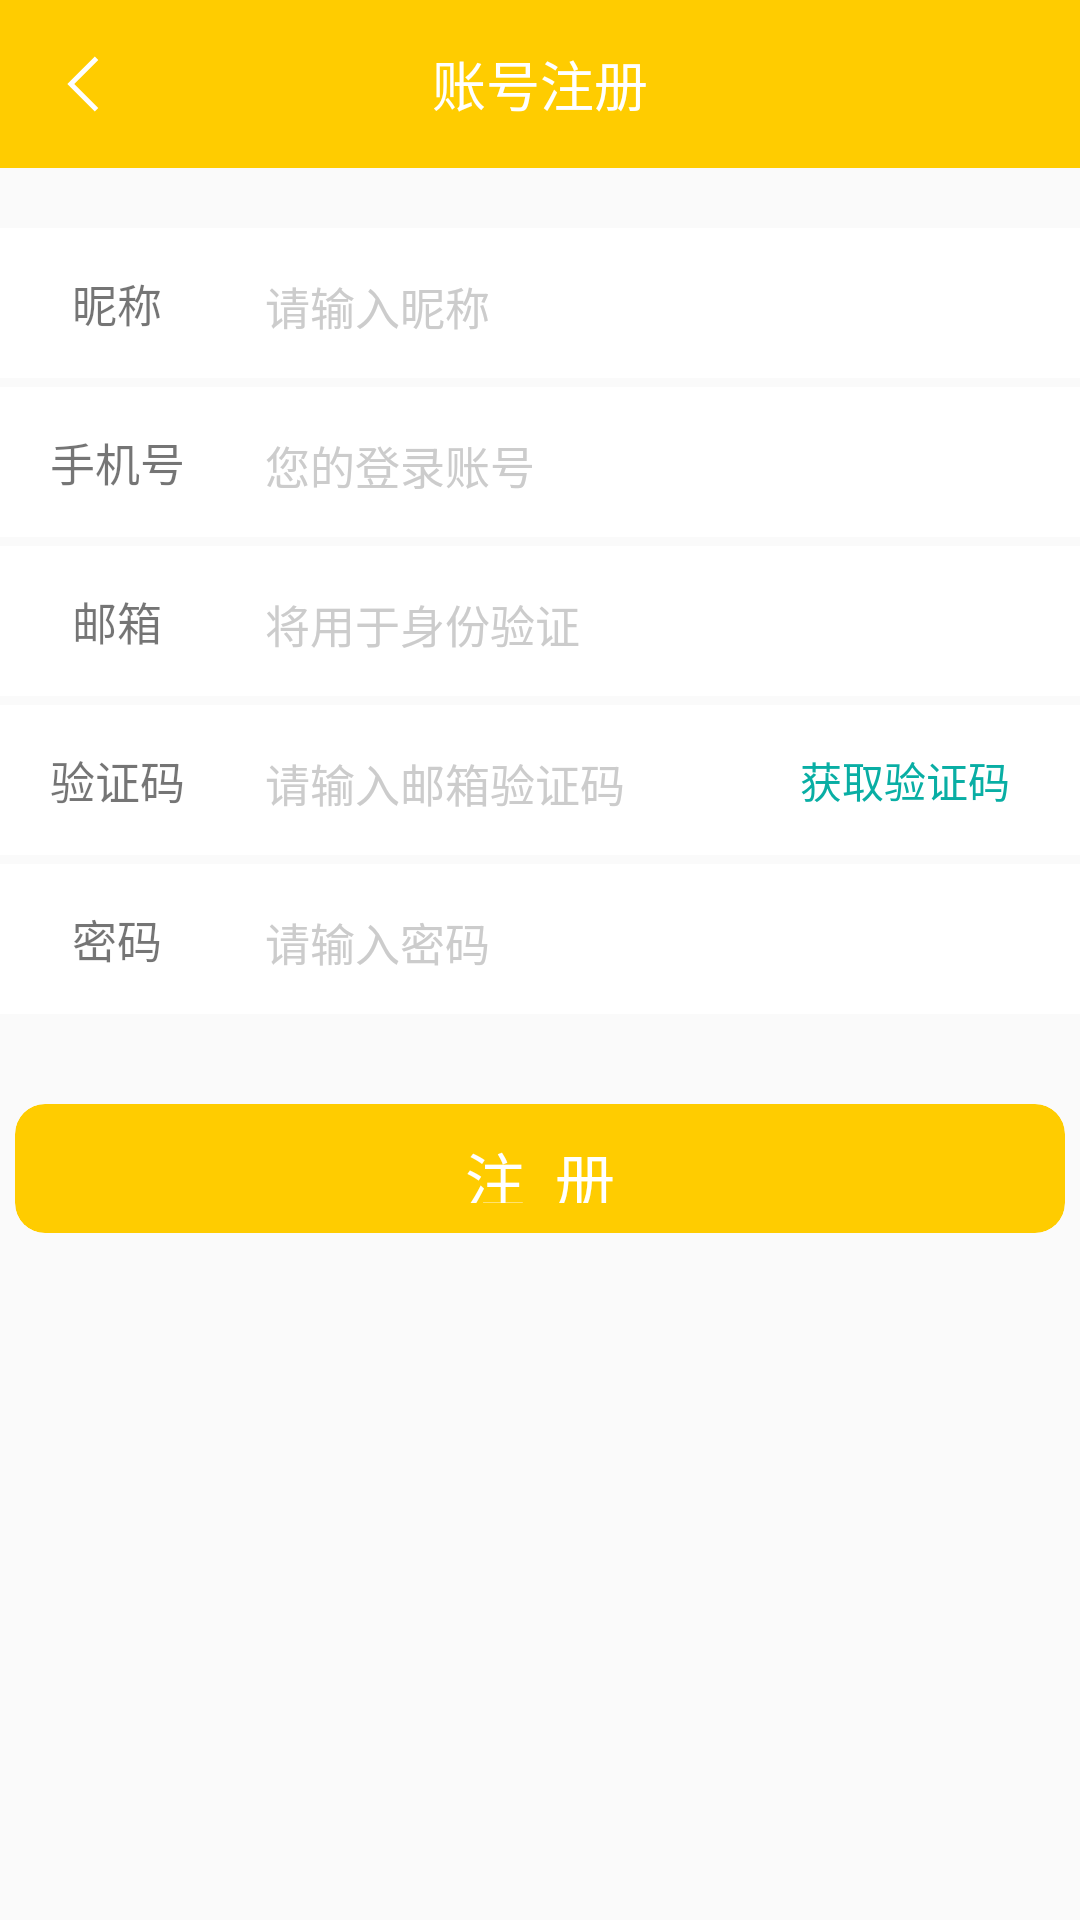

The Android layout XML behind this screen, and the referenced resources:
<!-- AndroidManifest.xml: application theme AppTheme -->
<!-- res/layout/register.xml -->
<?xml version="1.0" encoding="utf-8"?>
<LinearLayout xmlns:android="http://schemas.android.com/apk/res/android"
    xmlns:app="http://schemas.android.com/apk/res-auto"
    android:orientation="vertical"
    android:fitsSystemWindows="true"
    android:layout_width="match_parent"
    android:layout_height="match_parent">
    
    <LinearLayout
            android:orientation="horizontal"
            android:background="@color/colorPrimary"
            android:layout_width="match_parent"
            android:layout_height="?attr/actionBarSize">
        <FrameLayout
            android:background="@color/colorPrimary"
            android:id="@+id/flRegisterBack"
            android:layout_width="?attr/actionBarSize"
            android:layout_height="?attr/actionBarSize">
            <ImageView
                android:id="@+id/ivRegisterBack"
                android:padding="15dp"
                android:src="@drawable/icback"
                android:layout_gravity="center"
                android:clickable="true"
                android:background="?android:attr/selectableItemBackgroundBorderless"
                android:layout_width="match_parent"
                android:layout_height="match_parent" />
        </FrameLayout>
            <TextView
                android:layout_weight="1"
                android:id="@+id/tvTitlleRegister"
                android:text="账号注册" android:textColor="#ffffff"
                android:textSize="18sp"
                android:gravity="center"
                android:layout_width="0dp"
                android:layout_height="match_parent" />
            <View
                android:layout_width="?attr/actionBarSize"
                android:layout_height="40dp"/>
        </LinearLayout>
    <LinearLayout
        android:layout_marginTop="20dp"
        android:paddingLeft="10dp"
        android:orientation="horizontal"
        android:background="#ffffff"
        android:layout_width="match_parent"
        android:layout_height="50dp">
        <TextView
            android:text="昵称"
            android:textSize="15sp"
            android:padding="5dp"
            android:gravity="center"
            android:layout_weight="1"
            android:layout_width="0dp"
            android:layout_height="match_parent" />
        <EditText
            android:id="@+id/etRegisterName"
            android:hint="请输入昵称"
            android:textSize="15sp"
            android:textColorHint="#cccccc"
            android:inputType="text"
            android:singleLine="true"
            android:background="@null"
            android:gravity="center_vertical"
            android:paddingLeft="20dp"
            android:layout_weight="5"
            android:layout_width="0dp"
            android:layout_height="wrap_content" />
    </LinearLayout>
    <LinearLayout
        android:layout_marginTop="3dp"
        android:paddingLeft="10dp"
        android:orientation="horizontal"
        android:background="#ffffff"
        android:layout_width="match_parent"
        android:layout_height="50dp">
        <TextView
            android:text="手机号"
            android:textSize="15sp"
            android:padding="5dp"
            android:gravity="center"
            android:layout_weight="1"
            android:layout_width="0dp"
            android:layout_height="match_parent" />
        <EditText
            android:id="@+id/etRegisterNumber"
            android:hint="您的登录账号"
            android:textSize="15sp"
            android:textColorHint="#cccccc"
            android:inputType="number"
            android:singleLine="true"
            android:background="@null"
            android:gravity="center_vertical"
            android:paddingLeft="20dp"
            android:layout_weight="5"
            android:layout_width="0dp"
            android:layout_height="wrap_content" />
    </LinearLayout>
    <LinearLayout
        android:layout_marginTop="3dp"
        android:paddingLeft="10dp"
        android:orientation="horizontal"
        android:background="#ffffff"
        android:layout_width="match_parent"
        android:layout_height="50dp">
        <TextView
            android:text="邮箱"
            android:textSize="15sp"
            android:padding="5dp"
            android:gravity="center"
            android:layout_weight="1"
            android:layout_width="0dp"
            android:layout_height="match_parent" />
        <EditText
            android:id="@+id/etRegisterEmail"
            android:hint="将用于身份验证"
            android:textSize="15sp"
            android:textColorHint="#cccccc"
            android:inputType="textEmailAddress"
            android:singleLine="true"
            android:background="@null"
            android:gravity="center_vertical"
            android:paddingLeft="20dp"
            android:layout_weight="5"
            android:layout_width="0dp"
            android:layout_height="wrap_content" />
    </LinearLayout>
    <LinearLayout
        android:layout_marginTop="3dp"
        android:paddingLeft="10dp"
        android:orientation="horizontal"
        android:background="#ffffff"
        android:layout_width="match_parent"
        android:layout_height="50dp">
        <TextView
            android:text="验证码"
            android:textSize="15sp"
            android:padding="5dp"
            android:gravity="center"
            android:layout_weight="1"
            android:layout_width="0dp"
            android:layout_height="match_parent" />
        <EditText
            android:id="@+id/etRegisterAuthCode"
            android:hint="请输入邮箱验证码"
            android:textSize="15sp"
            android:textColorHint="#cccccc"
            android:inputType="number"
            android:singleLine="true"
            android:background="@null"
            android:gravity="center_vertical"
            android:paddingLeft="20dp"
            android:layout_weight="3"
            android:layout_width="0dp"
            android:layout_height="wrap_content" />
        <Button
            android:id="@+id/btGetAuthCode"
            android:text="获取验证码"
            style="@style/Widget.AppCompat.Button.Borderless.Colored"
            android:layout_weight="2"
            android:layout_width="0dp"
            android:layout_height="match_parent" />
    </LinearLayout>
    <LinearLayout
        android:paddingLeft="10dp"
        android:layout_marginTop="3dp"
        android:orientation="horizontal"
        android:background="#ffffff"
        android:layout_width="match_parent"
        android:layout_height="50dp">
        <TextView
            android:text="密码"
            android:textSize="15sp"
            android:padding="5dp"
            android:gravity="center"
            android:layout_weight="1"
            android:layout_width="0dp"
            android:layout_height="match_parent" />
        <EditText
            android:id="@+id/etRegisterPassword"
            android:hint="请输入密码"
            android:textSize="15sp"
            android:textColorHint="#cccccc"
            android:inputType="textPassword"
            android:singleLine="true"
            android:background="@null"
            android:gravity="center_vertical"
            android:paddingLeft="20dp"
            android:layout_weight="5"
            android:layout_width="0dp"
            android:layout_height="wrap_content" />
    </LinearLayout>
    <android.support.v7.widget.CardView
        android:layout_marginLeft="5dp"
        android:layout_marginRight="5dp"
        android:layout_marginTop="30dp"
        android:layout_width="match_parent"
        android:layout_height="43dp"
        app:cardBackgroundColor="#fc0"
        app:cardCornerRadius="10dp"
        app:cardElevation="0dp">
        <Button
            android:textColor="#ffffff"
            android:textSize="20sp"
            android:text="注  册"
            android:gravity="center"
            style="@style/Widget.AppCompat.Button.Borderless.Colored"
            android:id="@+id/btRegister"
            android:layout_width="match_parent"
            android:layout_height="match_parent" />
    </android.support.v7.widget.CardView>
</LinearLayout>
<!-- resources referenced by this layout -->
<resources>
  <color name="colorPrimary">#fc0</color>
  <!-- drawable icback (drawable-hdpi) -->
  <?xml version="1.0" encoding="utf-8"?>
  <vector xmlns:android="http://schemas.android.com/apk/res/android"
      android:width="200dp"
      android:height="200dp"
      android:viewportWidth="200"
      android:viewportHeight="200">
  
      <path
          android:fillColor="#ffffff"
          android:pathData="M136.657,38.3864 L127.753,29.4832 L66.1852,91.0515 L66.1834,91.0497
  L57.2803,99.953 L57.2819,99.9548 L57.2803,99.9564 L66.1834,108.86
  L66.1852,108.858 L127.753,170.426 L136.657,161.523 L75.0884,99.9548 Z" />
  </vector>
  <style name="AppTheme" parent="Theme.AppCompat.Light.NoActionBar">
          
          <item name="android:windowTranslucentStatus">true</item>
          <item name="colorPrimary">@color/colorPrimary</item>
          <item name="colorPrimaryDark">@color/colorPrimaryDark</item>
          <item name="colorAccent">@color/colorAccent</item>
          <item name="colorControlHighlight">@color/fab_color_pressed</item>
      </style>
  <color name="colorPrimaryDark">#FF4081</color>
  <color name="colorAccent">#09aea4</color>
  <color name="fab_color_pressed">#01bcd5</color>
</resources>
